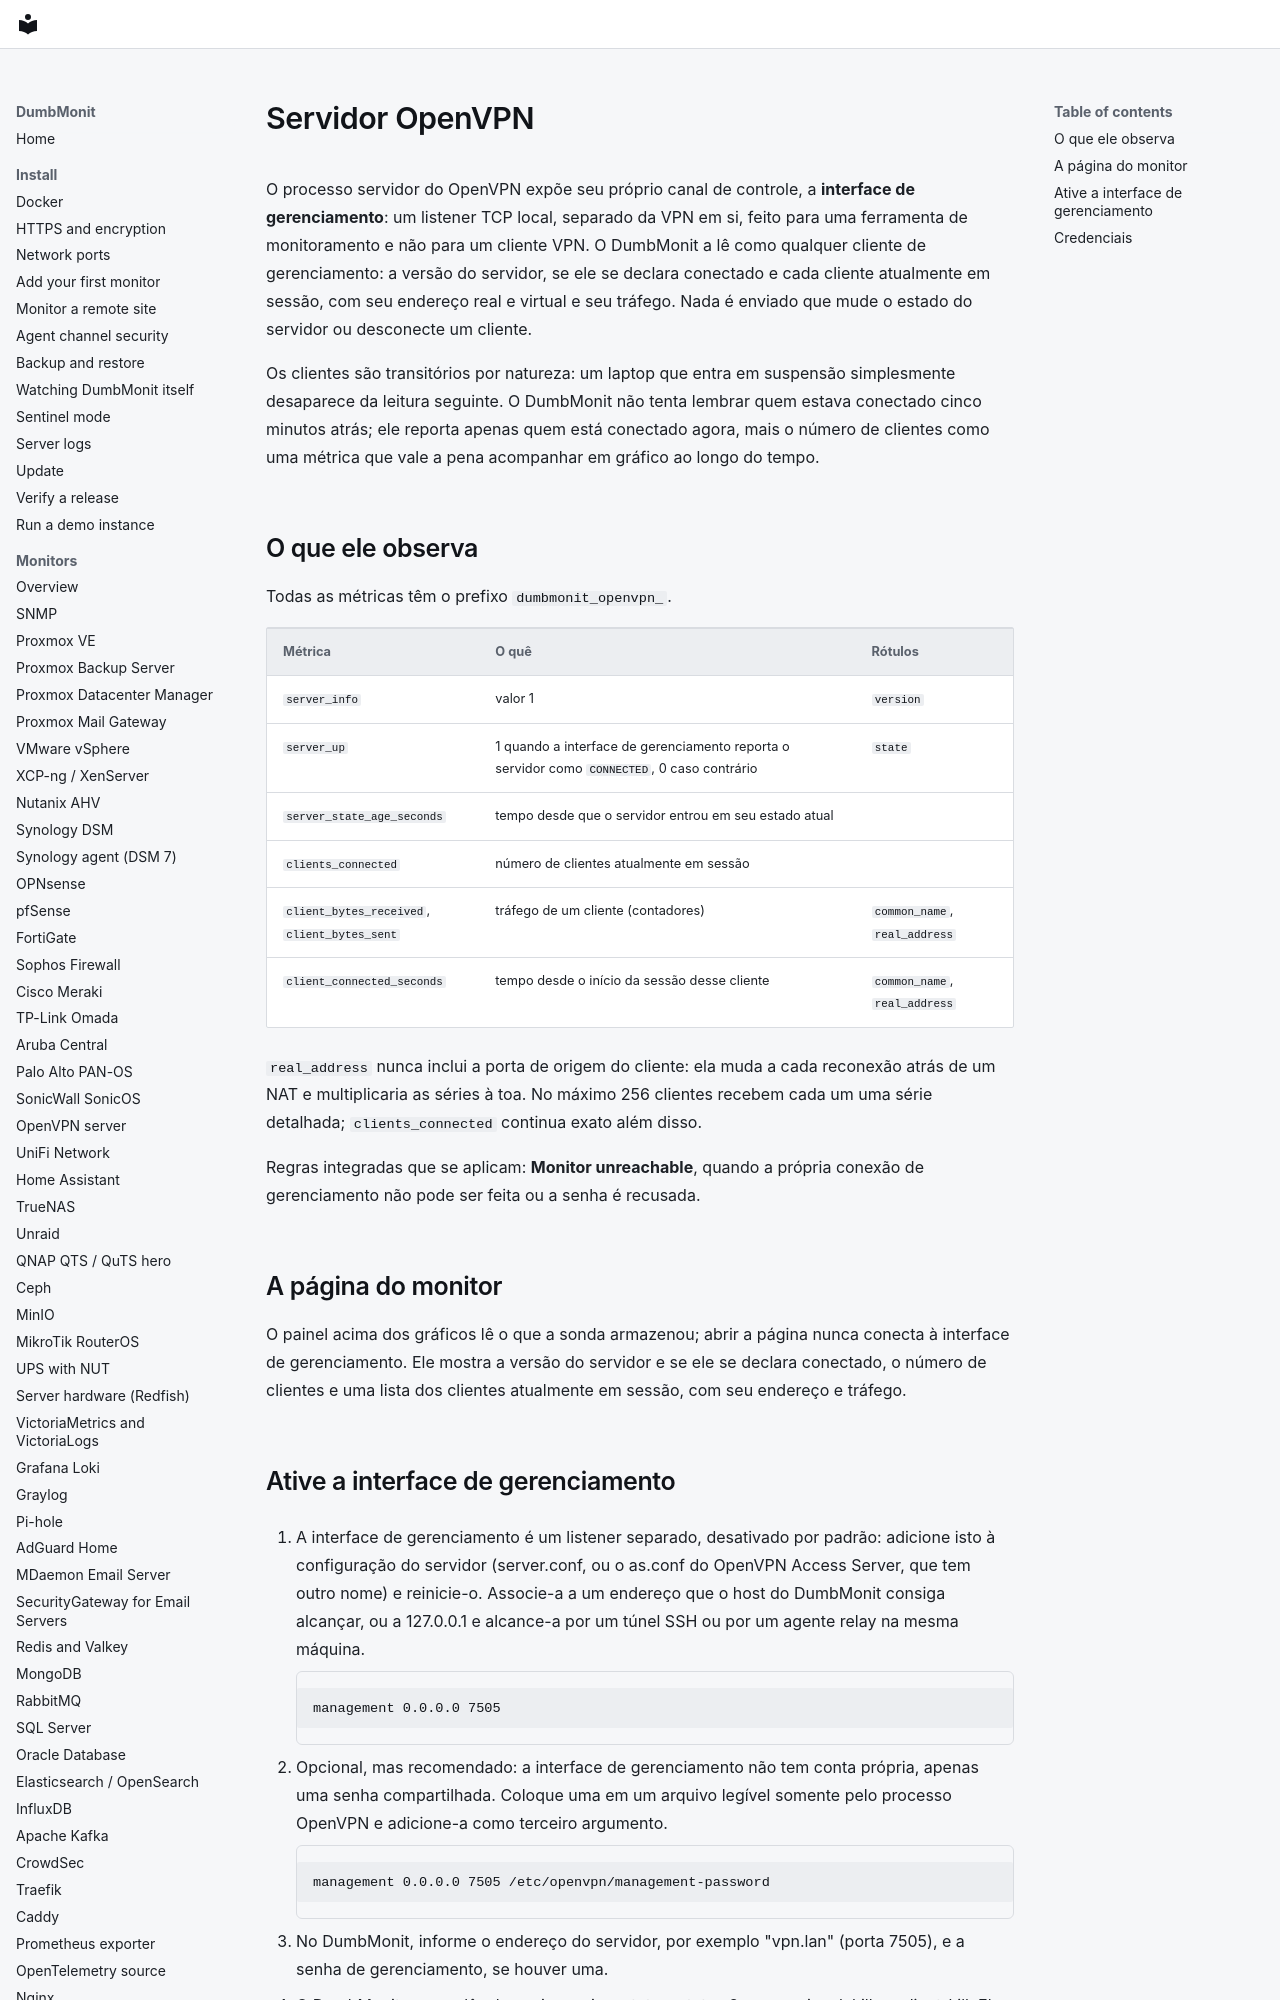

repository: laupernoe/dumbmonit · page: devices/openvpn.pt-BR/index.html · generator: mkdocs

# Servidor OpenVPN {#openvpn-server}

O processo servidor do OpenVPN expõe seu próprio canal de controle, a
**interface de gerenciamento**: um listener TCP local, separado da VPN em si,
feito para uma ferramenta de monitoramento e não para um cliente VPN. O
DumbMonit a lê como qualquer cliente de gerenciamento: a versão do servidor,
se ele se declara conectado e cada cliente atualmente em sessão, com seu
endereço real e virtual e seu tráfego. Nada é enviado que mude o estado do
servidor ou desconecte um cliente.

Os clientes são transitórios por natureza: um laptop que entra em suspensão
simplesmente desaparece da leitura seguinte. O DumbMonit não tenta lembrar
quem estava conectado cinco minutos atrás; ele reporta apenas quem está
conectado agora, mais o número de clientes como uma métrica que vale a pena
acompanhar em gráfico ao longo do tempo.
